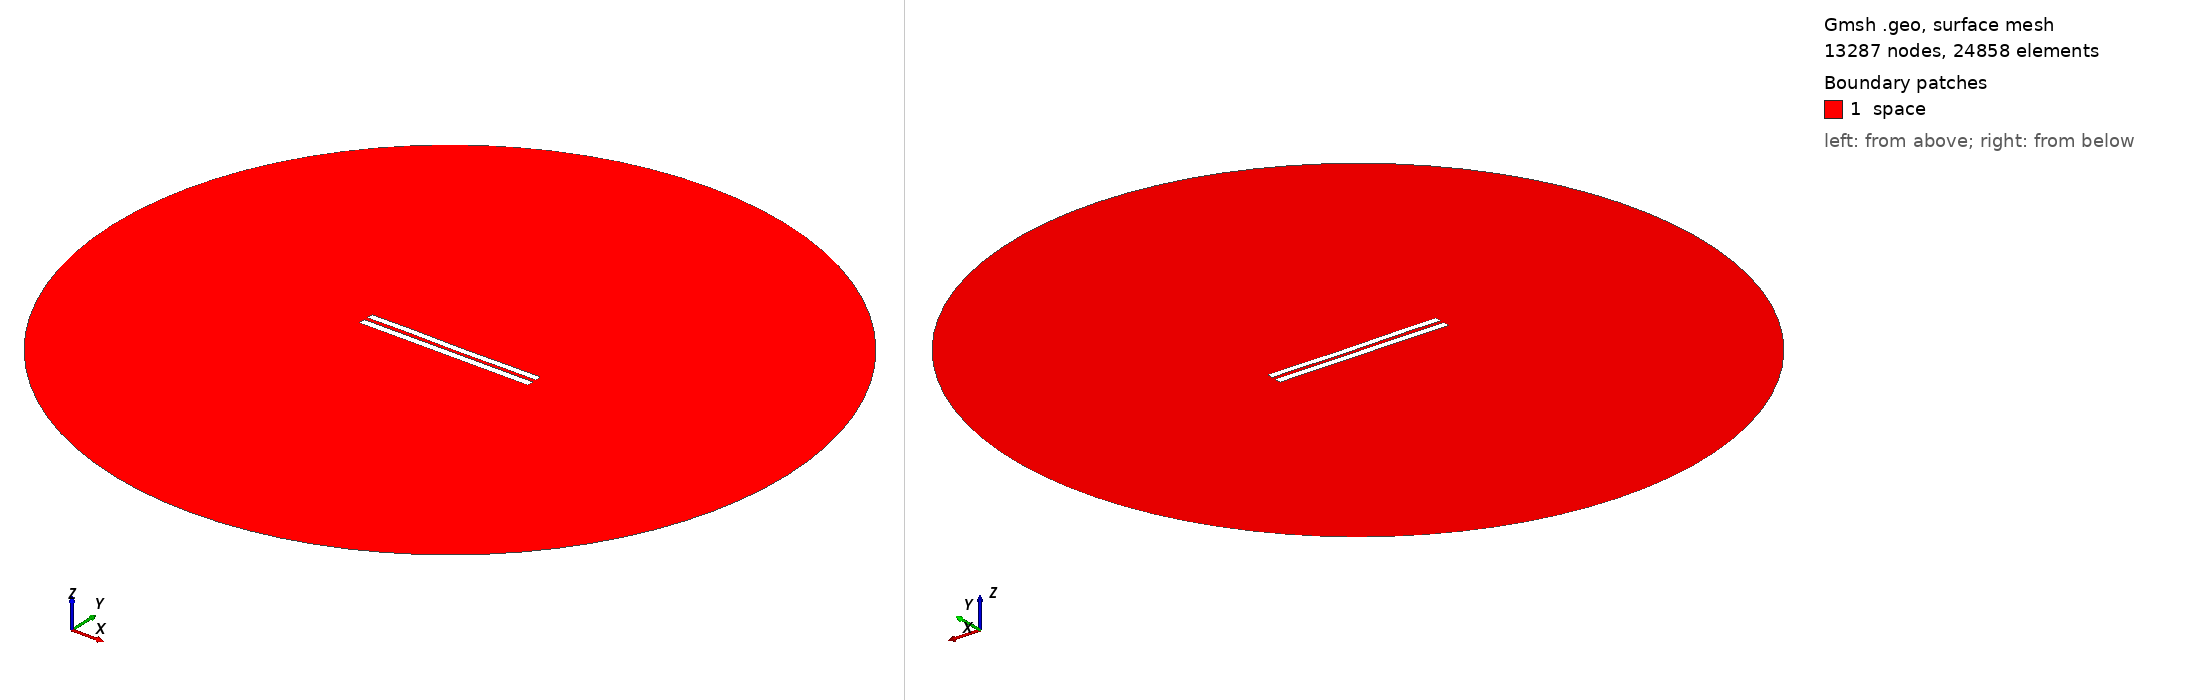

Gmsh geometry script, surface-meshed: 13287 nodes, 24858 surface elements. Boundary patches (legend numbers): 1 space. Left view from above one corner, right view from below the opposite corner. Legend entries are the model's physical surfaces. The drawing asked Gmsh for element sizes between 1% and 20% of the model's largest extent; the script's own settings can give other sizes.

=== 5169.geo (drawn) ===
//---------------------------------------
// Geometry kernel
//---------------------------------------

SetFactory("OpenCASCADE");



//---------------------------------------
// Parameters of the geometry
//---------------------------------------

// Overetch of the upper plate
overetch = 0.125;

// Distance between the plates
distance = 2.25;

// Discretization over the x axis (for the deformation)
nx = 50; 

// Length of the plate
L = 100 - overetch; 

// Number of modes
n = 4; 

// 1st mode coefficient
coeff(1) = -0.075;
beta(1) = 0.596864 * 3.1415926535 / L;

// 2nd mode coefficient
coeff(2) = -0.075;
beta(2) = 1.49418 * 3.1415926535 / L;

// 3rd mode coefficient
coeff(3) = 0.07499999999999998;
beta(3) = 2.50025 * 3.1415926535 / L;

// 4th mode coefficient
coeff(4) = 0.07499999999999998;
beta(4) = 3.49999 * 3.1415926535 / L;



//---------------------------------------
// Upper plate (deformed rectangle)
//---------------------------------------

// Coordiantes of the upper plate
xmin = -50;
xmax = 50 - overetch;

// Height of the upper plate
yheight = 4 - 2 * overetch;

// Indexes of the points
UpperID[] = {};
LowerID[] = {};
LeftID[] = {};
RightID[] = {};

// Point index
p = 1;

// Horizontal edges
For i In {1:nx}
    x = xmin + (i-1)*(xmax - xmin)/(nx-1);

    y_bottom = distance / 2 + overetch;
    For j In {1:n}
        C = (Cosh(beta(j)*L) + Cos(beta(j)*L)) / (Sinh(beta(j)*L) + Sin(beta(j)*L));
        y_bottom  = y_bottom + coeff(j) * (Cosh(beta(j)*(x+50)) - Cos(beta(j)*(x+50)) - C * (Sinh(beta(j)*(x+50)) - Sin(beta(j)*(x+50))));
    EndFor

    y_top = y_bottom + yheight;

    Point(p) = {x, y_top, 0, 1.0};
    UpperID[i] = p;
    p = p + 1;

    Point(p) = {x, y_bottom, 0, 1.0};
    LowerID[i] = p;
    p = p + 1;
EndFor

// Create point lists
UpperPts[] = {}; LowerPts[] = {};
For i In {1:nx}
  UpperPts[] += {UpperID[i]};
  LowerPts[] += {LowerID[i]};
EndFor

// Build splines
Spline(1) = {UpperPts[]};
Spline(2) = {LowerPts[]};
Line(3) = {LowerPts[nx-1], UpperPts[nx-1]};
Line(4) = {LowerPts[0], UpperPts[0]};

// Build the plane surface
Curve Loop(1) = {2, 3, -1, -4};
Plane Surface(1) = {1};



//---------------------------------------
// Lower plate (rectangle)
//---------------------------------------

// Vertices
Point(1001) = {-50, -1, 0, 1.0};
Point(1002) = { 50, -1, 0, 1.0};
Point(1003) = { 50,  -5, 0, 1.0};
Point(1004) = {-50,  -5, 0, 1.0};

// Edges
Line(5) = {1001, 1002};
Line(6) = {1002, 1003};
Line(7) = {1003, 1004};
Line(8) = {1004, 1001};

// Plane surface
Line Loop(2) = {5, 6, 7, 8};
Plane Surface(2) = {2}; 



//---------------------------------------
// Outer (fictious) boundary
//---------------------------------------

// Points
Point(1005) = {0, 0, 0};       // Center
Point(1006) = {200, 0, 0};     // Start point
Point(1007) = {0, 200, 0};     // 90 degrees
Point(1008) = {-200, 0, 0};    // 180 degrees
Point(1009) = {0, -200, 0};    // 270 degrees

// Circle arcs (each needs start, center, end)
Circle(9) = {1006, 1005, 1007};
Circle(10) = {1007, 1005, 1008};
Circle(11) = {1008, 1005, 1009};
Circle(12) = {1009, 1005, 1006};

// Plane surface for the entire domain
Curve Loop(3) = {9, 10, 11, 12};
Surface(3) = {3};

// Subtract the plates from the whole domain to obtain the actual domain where we want to solve the equations
BooleanDifference{ Surface{3}; Delete; }{ Surface{1}; Surface{2}; Delete; }




//---------------------------------------
// Transfinite Lines/Curves
//---------------------------------------

// Set the number of points on the boundaries
r = 7;

// Plates
Transfinite Curve {1, 2} = 50*r Using Progression 1;
Transfinite Curve {3, 4} = 2*r Using Progression 1;
Transfinite Line {5, 7} = 50*r Using Progression 1;
Transfinite Line {6, 8} = 2*r Using Progression 1;

// Outer boundary
Transfinite Line {9, 10, 11, 12} = 20 Using Progression 1;



//---------------------------------------
// Physical groups
//---------------------------------------                

// Physical curves (boundaries)
Physical Line("force_segment", 10) = {2};
Physical Line("upper_plate", 11) = {1, 3, 4};
Physical Line("lower_plate", 12) = {5, 6, 7, 8};
Physical Line("boundary", 20) = {9, 10, 11, 12};

// Physical Surfaces
Physical Surface("space", 30) = {3};



//---------------------------------------
// 6. Generate the Mesh
//---------------------------------------

// 2D mesh generation
Mesh 2;
